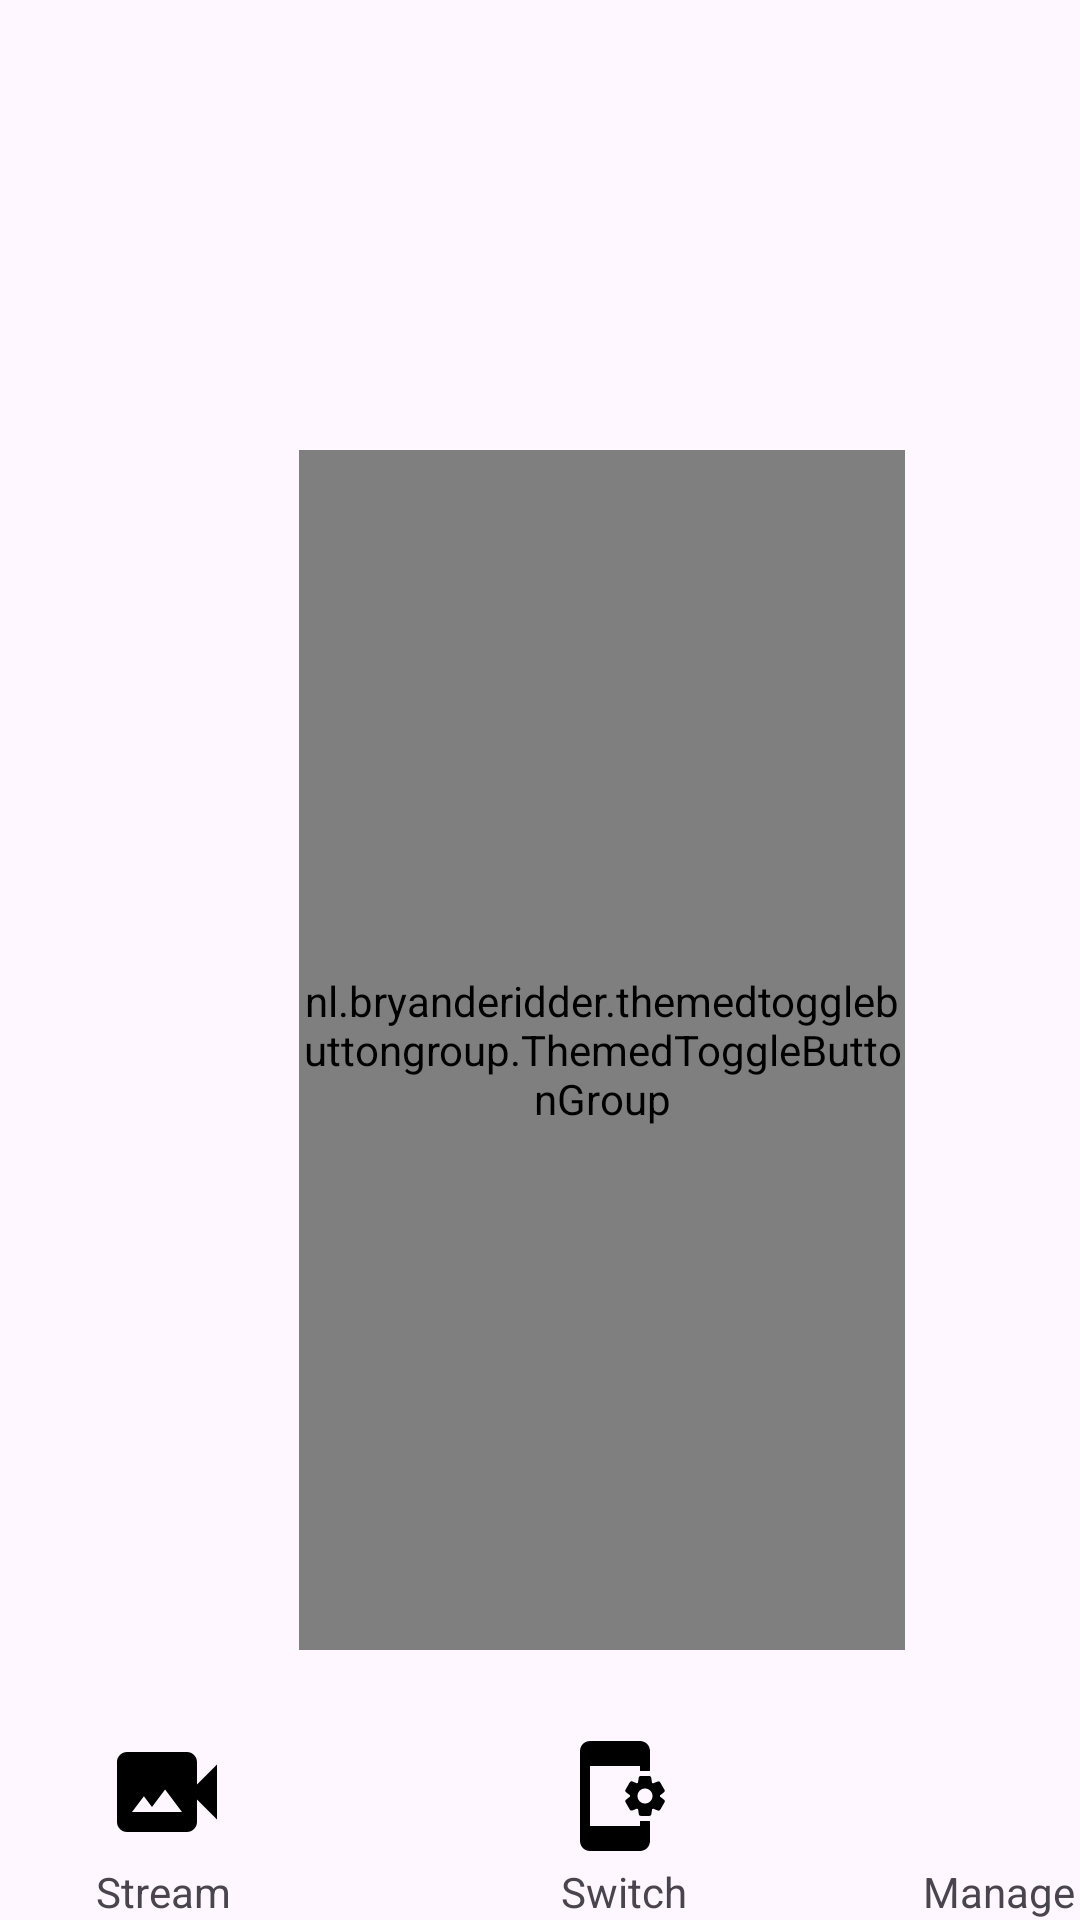

Here is an Android app screen rendered from its layout file. Give the layout XML and the strings, colors and styles it references.
<!-- AndroidManifest.xml: application theme Theme.AgroProtect -->
<!-- res/layout/activity_control.xml -->
<?xml version="1.0" encoding="utf-8"?>
<androidx.constraintlayout.widget.ConstraintLayout xmlns:android="http://schemas.android.com/apk/res/android"
    xmlns:app="http://schemas.android.com/apk/res-auto"
    xmlns:tools="http://schemas.android.com/tools"
    android:layout_width="match_parent"
    android:layout_height="match_parent"
    tools:context=".Control">

    <nl.bryanderidder.themedtogglebuttongroup.ThemedToggleButtonGroup
        android:id="@+id/tags"
        android:layout_width="202dp"
        android:layout_height="400dp"
        android:layout_marginTop="150dp"
        android:orientation="vertical"
        app:flexWrap="wrap"
        app:justifyContent="space_between"
        app:layout_constraintEnd_toEndOf="parent"
        app:layout_constraintHorizontal_bias="0.631"
        app:layout_constraintStart_toStartOf="parent"
        app:layout_constraintTop_toTopOf="parent"
        app:toggle_requiredAmount="0"
        app:toggle_selectableAmount="2">

        <nl.bryanderidder.themedtogglebuttongroup.ThemedButton
            android:id="@+id/sound"
            android:layout_width="50dp"
            android:layout_height="180dp"
            app:layout_flexGrow="1"
            app:toggle_icon="@drawable/baseline_volume_off_24"
            app:toggle_iconGravity="top|center"
            app:toggle_iconPaddingHorizontal="15dp"
            app:toggle_iconPaddingTop="15dp"
            app:toggle_selectedBackgroundColor="#5e6fed"
            app:toggle_selectedIcon="@drawable/baseline_volume_up_24"
            app:toggle_selectedTextColor="@android:color/white"
            app:toggle_text="Sound Control"
            app:toggle_textGravity="bottom|center"
            app:toggle_textPaddingBottom="20dp"
            app:toggle_textSize="20dp" />

        <nl.bryanderidder.themedtogglebuttongroup.ThemedButton
            android:id="@+id/light"
            android:layout_width="50dp"
            android:layout_height="180dp"
            android:layout_marginLeft="-200dp"
            android:layout_marginTop="190dp"
            app:layout_flexGrow="1"
            app:toggle_icon="@drawable/baseline_lightbulb_24"
            app:toggle_iconGravity="top|center"
            app:toggle_iconPaddingHorizontal="15dp"
            app:toggle_iconPaddingTop="15dp"
            app:toggle_selectedBackgroundColor="#5e6fed"
            app:toggle_selectedIcon="@drawable/baseline_lightbulbl_24"
            app:toggle_selectedTextColor="@android:color/white"
            app:toggle_text="Light Control"
            app:toggle_textGravity="bottom|center"
            app:toggle_textPaddingBottom="20dp"
            app:toggle_textSize="21dp"

            />


    </nl.bryanderidder.themedtogglebuttongroup.ThemedToggleButtonGroup>
    <androidx.constraintlayout.widget.ConstraintLayout
        android:id="@+id/constraintLayout"
        android:layout_width="match_parent"
        android:layout_height="65dp"
        android:theme="@style/nav"
        app:layout_constraintBottom_toBottomOf="parent"
        app:layout_constraintEnd_toEndOf="parent"
        app:layout_constraintStart_toStartOf="parent">

        <ImageButton
            android:id="@+id/btn1"
            android:layout_width="73dp"
            android:layout_height="58dp"
            android:layout_marginStart="19dp"
            android:layout_marginEnd="76dp"
            android:layout_marginBottom="2dp"
            android:background="?android:attr/selectableItemBackgroundBorderless"
            app:layout_constraintBottom_toTopOf="@+id/textView4"
            app:layout_constraintEnd_toStartOf="@+id/btn2"
            app:layout_constraintStart_toStartOf="parent"
            app:layout_constraintTop_toTopOf="parent"
            app:srcCompat="@drawable/baseline_video_camera_back_24" />

        <ImageButton
            android:id="@+id/btn2"
            android:layout_width="74dp"
            android:layout_height="58dp"
            android:layout_marginStart="168dp"
            android:layout_marginBottom="2dp"
            android:background="?android:attr/selectableItemBackgroundBorderless"
            app:layout_constraintBottom_toTopOf="@+id/textView3"
            app:layout_constraintStart_toStartOf="parent"
            app:layout_constraintTop_toTopOf="parent"
            app:layout_constraintVertical_bias="0.428"
            app:srcCompat="@drawable/baseline_app_settings_alt_24" />

        <ImageButton
            android:id="@+id/btn3"
            android:layout_width="74dp"
            android:layout_height="58dp"
            android:layout_marginStart="79dp"
            android:layout_marginEnd="16dp"
            android:layout_marginBottom="2dp"
            android:background="?android:attr/selectableItemBackgroundBorderless"
            app:layout_constraintBottom_toTopOf="@+id/textView5"
            app:layout_constraintEnd_toEndOf="parent"
            app:layout_constraintStart_toEndOf="@+id/btn2"
            app:layout_constraintTop_toTopOf="parent"
            app:srcCompat="@drawable/baseline_account_circle_24" />

        <TextView
            android:id="@+id/textView4"
            android:layout_width="wrap_content"
            android:layout_height="wrap_content"
            android:layout_marginStart="32dp"
            android:text="Stream"
            app:layout_constraintBottom_toBottomOf="parent"
            app:layout_constraintStart_toStartOf="parent" />

        <TextView
            android:id="@+id/textView3"
            android:layout_width="wrap_content"
            android:layout_height="wrap_content"
            android:layout_marginStart="110dp"
            android:text="Switch"
            app:layout_constraintBottom_toBottomOf="parent"
            app:layout_constraintStart_toEndOf="@+id/textView4" />

        <TextView
            android:id="@+id/textView5"
            android:layout_width="wrap_content"
            android:layout_height="wrap_content"
            android:layout_marginStart="102dp"
            android:layout_marginEnd="25dp"
            android:text="Manage"
            app:layout_constraintBottom_toBottomOf="parent"
            app:layout_constraintEnd_toEndOf="parent"
            app:layout_constraintStart_toEndOf="@+id/textView3" />

    </androidx.constraintlayout.widget.ConstraintLayout>

</androidx.constraintlayout.widget.ConstraintLayout>
<!-- resources referenced by this layout -->
<resources>
  <!-- drawable baseline_app_settings_alt_24 (drawable) -->
  <vector android:height="40dp" android:tint="#000000"
      android:viewportHeight="24" android:viewportWidth="24"
      android:width="40dp" xmlns:android="http://schemas.android.com/apk/res/android">
      <path android:fillColor="@android:color/white" android:pathData="M21.81,12.74l-0.82,-0.63v-0.22l0.8,-0.63c0.16,-0.12 0.2,-0.34 0.1,-0.51l-0.85,-1.48c-0.07,-0.13 -0.21,-0.2 -0.35,-0.2 -0.05,0 -0.1,0.01 -0.15,0.03l-0.95,0.38c-0.08,-0.05 -0.11,-0.07 -0.19,-0.11l-0.15,-1.01c-0.03,-0.21 -0.2,-0.36 -0.4,-0.36h-1.71c-0.2,0 -0.37,0.15 -0.4,0.34l-0.14,1.01c-0.03,0.02 -0.07,0.03 -0.1,0.05l-0.09,0.06 -0.95,-0.38c-0.05,-0.02 -0.1,-0.03 -0.15,-0.03 -0.14,0 -0.27,0.07 -0.35,0.2l-0.85,1.48c-0.1,0.17 -0.06,0.39 0.1,0.51l0.8,0.63v0.23l-0.8,0.63c-0.16,0.12 -0.2,0.34 -0.1,0.51l0.85,1.48c0.07,0.13 0.21,0.2 0.35,0.2 0.05,0 0.1,-0.01 0.15,-0.03l0.95,-0.37c0.08,0.05 0.12,0.07 0.2,0.11l0.15,1.01c0.03,0.2 0.2,0.34 0.4,0.34h1.71c0.2,0 0.37,-0.15 0.4,-0.34l0.15,-1.01c0.03,-0.02 0.07,-0.03 0.1,-0.05l0.09,-0.06 0.95,0.38c0.05,0.02 0.1,0.03 0.15,0.03 0.14,0 0.27,-0.07 0.35,-0.2l0.85,-1.48c0.1,-0.17 0.06,-0.39 -0.1,-0.51zM18,13.5c-0.83,0 -1.5,-0.67 -1.5,-1.5s0.67,-1.5 1.5,-1.5 1.5,0.67 1.5,1.5 -0.67,1.5 -1.5,1.5zM17,17h2v4c0,1.1 -0.9,2 -2,2H7c-1.1,0 -2,-0.9 -2,-2V3c0,-1.1 0.9,-2 2,-2h10c1.1,0 2,0.9 2,2v4h-2V6H7v12h10v-1z"/>
  </vector>
  <!-- drawable baseline_video_camera_back_24 (drawable) -->
  <vector android:height="40dp" android:tint="#000000"
      android:viewportHeight="24" android:viewportWidth="24"
      android:width="40dp" xmlns:android="http://schemas.android.com/apk/res/android">
      <path android:fillColor="@android:color/white" android:pathData="M18,10.48V6c0,-1.1 -0.9,-2 -2,-2H4C2.9,4 2,4.9 2,6v12c0,1.1 0.9,2 2,2h12c1.1,0 2,-0.9 2,-2v-4.48l4,3.98v-11L18,10.48zM5,16l2.38,-3.17L9,15l2.62,-3.5L15,16H5z"/>
  </vector>
  <style name="nav">
          <item name="android:textColor">@color/moneticonb</item>
          <item name="android:background">@color/monetshadeb</item>
      </style>
  <style name="Theme.AgroProtect" parent="Base.Theme.AgroProtect" />
  <color name="moneticonb">#C0C5D3</color>
  <color name="monetshadeb">#252831</color>
  <style name="Base.Theme.AgroProtect" parent="Theme.Material3.DayNight.NoActionBar">
          
          
      </style>
</resources>
